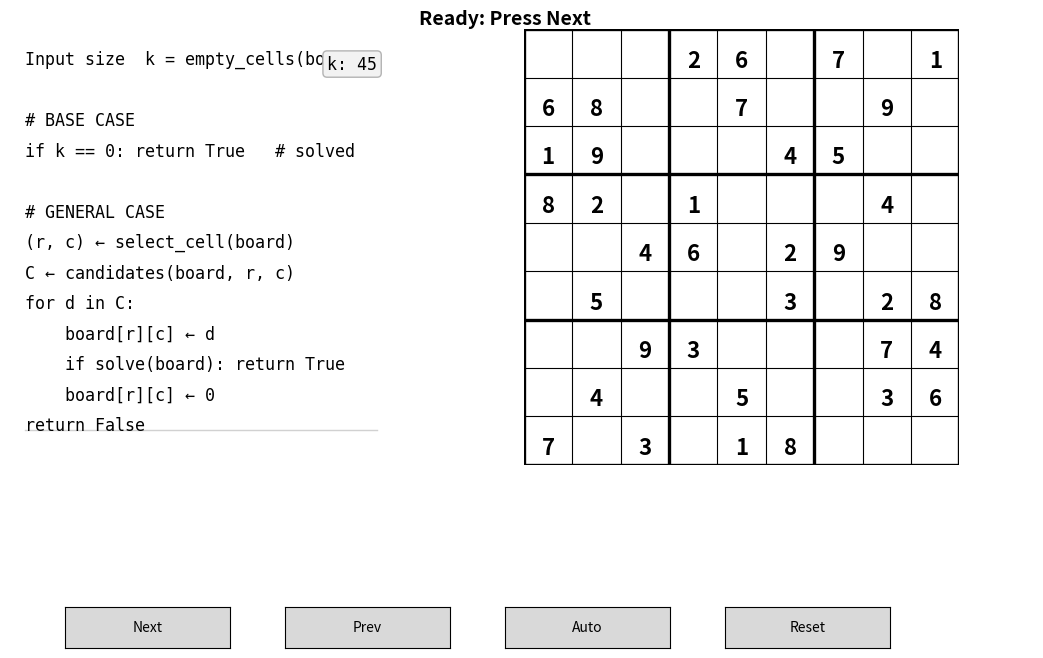

Generate this figure with matplotlib:
# sudoku_teach_left_right_v3.py
# Sudoku backtracking teaching visualizer
# - Left panel: pseudocode (no numbering), explicit "Input size", "BASE CASE", "GENERAL CASE"
# - Live input size k = # empty cells
# - Right panel: grid with selection + conflict highlights
# - Controls: Next / Prev / Auto / Reset
# - Improvements:
#     * Better left-panel layout (no overlap) + divider
#     * Fixed title ("Backtracking Recursive Function on Sudoku")
#     * Prev works without Reset using a precomputed event trace

import copy
import matplotlib.pyplot as plt
from matplotlib import gridspec
from matplotlib.patches import Rectangle
from matplotlib.widgets import Button

# =========================
# Sample puzzle (0 = empty)
# =========================
PUZZLE = [
    [0,0,0, 2,6,0, 7,0,1],
    [6,8,0, 0,7,0, 0,9,0],
    [1,9,0, 0,0,4, 5,0,0],

    [8,2,0, 1,0,0, 0,4,0],
    [0,0,4, 6,0,2, 9,0,0],
    [0,5,0, 0,0,3, 0,2,8],

    [0,0,9, 3,0,0, 0,7,4],
    [0,4,0, 0,5,0, 0,3,6],
    [7,0,3, 0,1,8, 0,0,0],
]

# =========================
# Helpers
# =========================
def count_empty(board):
    return sum(1 for r in range(9) for c in range(9) if board[r][c] == 0)

def select_cell_first_empty(board):
    for r in range(9):
        for c in range(9):
            if board[r][c] == 0:
                return (r, c)
    return None

def check_reason(board, r, c, d):
    """Return (ok, reason or None). reason={'rule':'row'|'col'|'box','conflicts':[(ri,cj),...]}"""
    # Row
    for j in range(9):
        if board[r][j] == d:
            return False, {'rule': 'row', 'conflicts': [(r, j)]}
    # Column
    for i in range(9):
        if board[i][c] == d:
            return False, {'rule': 'col', 'conflicts': [(i, c)]}
    # Box
    br, bc = (r // 3) * 3, (c // 3) * 3
    for i in range(br, br + 3):
        for j in range(bc, bc + 3):
            if board[i][j] == d:
                return False, {'rule': 'box', 'conflicts': [(i, j)]}
    return True, None

def candidates_for(board, r, c):
    return [d for d in range(1, 10) if check_reason(board, r, c, d)[0]]

# =========================
# Step generator (yields micro-steps with 'k')
# =========================
def solve_steps(board, select_cell=select_cell_first_empty):
    """
    Events include a live 'k' (input size = empty cells).
    Types: base_case, solved, select, candidates, try, place,
           recurse_enter, recurse_return, backtrack, dead_end
    """
    def _solve(depth=0):
        k = count_empty(board)  # <-- INPUT SIZE
        pos = select_cell(board)
        if pos is None:
            yield {'type': 'base_case', 'k': k, 'depth': depth}
            yield {'type': 'solved', 'k': k, 'depth': depth}
            return True

        r, c = pos
        yield {'type': 'select', 'cell': (r, c), 'k': k, 'depth': depth}
        cands = candidates_for(board, r, c)
        yield {'type': 'candidates', 'cell': (r, c), 'cands': cands, 'k': k, 'depth': depth}

        for d in range(1, 10):
            ok, reason = check_reason(board, r, c, d)
            yield {'type': 'try', 'cell': (r, c), 'digit': d, 'valid': ok, 'reason': reason, 'k': k, 'depth': depth}
            if not ok:
                continue

            board[r][c] = d
            yield {'type': 'place', 'cell': (r, c), 'digit': d, 'k': k - 1, 'depth': depth}

            yield {'type': 'recurse_enter', 'k': k - 1, 'depth': depth + 1}
            outcome = None
            for ev in _solve(depth + 1):
                yield ev
                if ev.get('type') == 'solved':
                    outcome = True
            yield {'type': 'recurse_return', 'ok': bool(outcome), 'k': count_empty(board), 'depth': depth}

            if outcome:
                return True

            board[r][c] = 0
            yield {'type': 'backtrack', 'cell': (r, c), 'k': count_empty(board), 'depth': depth}

        yield {'type': 'dead_end', 'cell': (r, c), 'cands': cands, 'k': k, 'depth': depth}
        return False

    yield from _solve()

def generate_event_trace(puzzle, select_cell=select_cell_first_empty):
    """Precompute the full event list so Prev->Next works without Reset."""
    temp = copy.deepcopy(puzzle)
    return list(solve_steps(temp, select_cell=select_cell))

# =========================
# Visualization
# =========================
class SudokuTeachViz:
    def __init__(self, puzzle):
        self.orig = copy.deepcopy(puzzle)
        self.board = copy.deepcopy(puzzle)

        # ----- Figure: Left (pseudocode) | Right (grid)
        self.fig = plt.figure(figsize=(11, 6.8))

        gs = gridspec.GridSpec(2, 2, height_ratios=[18, 4], width_ratios=[1.05, 1.6])
        self.ax_left  = self.fig.add_subplot(gs[0, 0])
        self.ax_grid  = self.fig.add_subplot(gs[0, 1])
        self.ax_btns  = self.fig.add_subplot(gs[1, :])
        self.ax_btns.axis('off')

        plt.subplots_adjust(left=0.05, right=0.98, top=0.95, bottom=0.12, wspace=0.12, hspace=0.12)

        # Status banner (dynamic)
        self.status_text = self.fig.text(0.50, 0.965, "Ready: Press Next",
                                         ha='center', va='center', fontsize=14, fontweight='bold')

        # ----- Left panel: pseudocode (tighter spacing) + divider + live k
        self.ax_left.axis('off')
        self.ax_left.set_xlim(0, 1)
        self.ax_left.set_ylim(0, 1)

        self.pc_lines = [
            "Input size  k = empty_cells(board)",            # 0
            "",                                              # 1 spacer
            "# BASE CASE",                                   # 2
            "if k == 0: return True   # solved",             # 3
            "",                                              # 4 spacer
            "# GENERAL CASE",                                # 5
            "(r, c) ← select_cell(board)",                   # 6
            "C ← candidates(board, r, c)",                   # 7
            "for d in C:",                                   # 8
            "    board[r][c] ← d",                           # 9
            "    if solve(board): return True",              # 10
            "    board[r][c] ← 0",                           # 11
            "return False",                                  # 12
        ]
        self.pc_texts = []
        self.pc_y0 = 0.93         # tightened spacing
        self.pc_dy = 0.070
        for i, line in enumerate(self.pc_lines):
            y = self.pc_y0 - i * self.pc_dy
            t = self.ax_left.text(0.04, y, line, fontsize=12, family='monospace', ha='left', va='center')
            self.pc_texts.append(t)

        # highlight rectangle behind active line
        self.pc_hl = Rectangle((0.02, 0.90), 0.96, self.pc_dy*0.9, facecolor='yellow', alpha=0.18, zorder=0)
        self.ax_left.add_patch(self.pc_hl)
        self.pc_hl.set_visible(False)

        # Live input size k display
        self.k_text = self.ax_left.text(0.96, 0.92, "k: —",
                                        fontsize=12, ha='right', va='center', family='monospace',
                                        bbox=dict(boxstyle="round,pad=0.25", fc=(0.95,0.95,0.95), ec="0.7"))

        # Divider to prevent overlap
        self.ax_left.plot([0.04, 0.96], [0.08, 0.08], color='0.82', lw=1, clip_on=False)

        # Brief explanatory line (moved lower)
        self.left_info = self.ax_left.text(0.04, 0.02, "", fontsize=10, ha='left', va='bottom', wrap=True)

        # ----- Grid area
        self.ax_grid.set_xlim(0, 9)
        self.ax_grid.set_ylim(0, 9)
        self.ax_grid.set_aspect('equal')
        self.ax_grid.invert_yaxis()
        self.ax_grid.axis('off')

        # draw lines
        for i in range(10):
            lw = 2.4 if i % 3 == 0 else 0.8
            self.ax_grid.plot([0, 9], [i, i], linewidth=lw, color='black')
            self.ax_grid.plot([i, i], [0, 9], linewidth=lw, color='black')

        # current cell highlight
        self.cell_hl = Rectangle((0, 0), 1, 1, fill=True, alpha=0.15, color='tab:blue')
        self.ax_grid.add_patch(self.cell_hl)
        self.cell_hl.set_visible(False)

        # conflict patches
        self.conflict_patches = []

        # numbers
        self.number_texts = [[None] * 9 for _ in range(9)]
        self.draw_numbers()

        # ----- Buttons
        self.btn_next = Button(self.fig.add_axes([0.10, 0.04, 0.15, 0.06]), 'Next')
        self.btn_prev = Button(self.fig.add_axes([0.30, 0.04, 0.15, 0.06]), 'Prev')
        self.btn_auto = Button(self.fig.add_axes([0.50, 0.04, 0.15, 0.06]), 'Auto')
        self.btn_reset= Button(self.fig.add_axes([0.70, 0.04, 0.15, 0.06]), 'Reset')

        self.btn_next.on_clicked(self.on_next)
        self.btn_prev.on_clicked(self.on_prev)
        self.btn_auto.on_clicked(self.on_auto)
        self.btn_reset.on_clicked(self.on_reset)

        # ----- Event trace + history (no generator)
        self.events = []      # full list of events for this run
        self.history = []     # snapshots of applied events
        self.index = -1       # pointer into history/events
        self.autoplay = False
        self.timer = self.fig.canvas.new_timer(interval=180)
        self.timer.add_callback(self.auto_tick)

        self.new_run()

    # ========= Drawing helpers =========
    def draw_numbers(self):
        for r in range(9):
            for c in range(9):
                t = self.number_texts[r][c]
                if t: t.remove()
                self.number_texts[r][c] = None
        for r in range(9):
            for c in range(9):
                v = self.board[r][c]
                if v != 0:
                    is_given = (self.orig[r][c] != 0)
                    self.number_texts[r][c] = self.ax_grid.text(
                        c + 0.5, r + 0.65, str(v),
                        ha='center', va='center',
                        fontsize=16, fontweight='bold' if is_given else 'normal'
                    )
        self.fig.canvas.draw_idle()

    def set_status(self, headline, info=""):
        self.status_text.set_text(headline)
        self.left_info.set_text(info)

    def set_cell_highlight(self, cell):
        if cell is None:
            self.cell_hl.set_visible(False)
        else:
            r, c = cell
            self.cell_hl.set_xy((c, r))
            self.cell_hl.set_visible(True)

    def clear_conflicts(self):
        for p in self.conflict_patches:
            p.remove()
        self.conflict_patches = []
        self.fig.canvas.draw_idle()

    def show_conflicts(self, cells):
        self.clear_conflicts()
        for (r, c) in cells or []:
            rect = Rectangle((c, r), 1, 1, fill=True, alpha=0.14, color='red')
            self.ax_grid.add_patch(rect)
            self.conflict_patches.append(rect)
        self.fig.canvas.draw_idle()

    def highlight_pc(self, idx):
        """Highlight pseudocode line by index (0-based)."""
        for t in self.pc_texts:
            t.set_color('black')
            t.set_fontweight('normal')
        if idx is None:
            self.pc_hl.set_visible(False)
        else:
            self.pc_texts[idx].set_color('tab:blue')
            self.pc_texts[idx].set_fontweight('bold')
            y = self.pc_y0 - idx * self.pc_dy - self.pc_dy*0.45
            self.pc_hl.set_y(y)
            self.pc_hl.set_visible(True)
        self.fig.canvas.draw_idle()

    def set_k(self, k):
        self.k_text.set_text(f"k: {k}")

    # ========= State resets =========
    def reset_visual_state_only(self):
        """Reset visuals and board to the start, but keep current self.events."""
        self.board = copy.deepcopy(self.orig)
        self.draw_numbers()
        self.set_cell_highlight(None)
        self.clear_conflicts()
        self.set_status("Ready: Press Next", "")
        self.highlight_pc(None)
        self.set_k(count_empty(self.board))
        self.history = []
        self.index = -1

    def new_run(self):
        """Full reset: recompute event trace and reset visuals."""
        self.events = generate_event_trace(self.orig)
        self.reset_visual_state_only()

    # ========= Mapping event -> UI updates =========
    def describe_event(self, event, replay_info=None):
        et = event['type']
        k  = event.get('k', count_empty(self.board))
        self.set_k(k)

        pc_idx = None

        if et == 'base_case':
            self.set_status("BASE CASE reached", "k == 0 → no empty cells remain.")
            pc_idx = 3

        elif et == 'solved':
            self.set_status("Solved! 🎉", "All cells filled consistently.")
            pc_idx = 3

        elif et == 'select':
            r, c = event['cell']
            self.set_status(f"Select next empty cell → r{r+1}, c{c+1}",
                            "We found a position to fill (problem shrinks by one cell).")
            pc_idx = 6

        elif et == 'candidates':
            r, c = event['cell']; cands = event['cands']
            self.set_status(f"Candidates for r{r+1}, c{c+1}: {cands}",
                            "Digits allowed by row, column, and 3×3 box rules.")
            pc_idx = 7

        elif et == 'try':
            r, c = event['cell']; d = event['digit']
            if event['valid']:
                self.set_status(f"Try {d} at r{r+1}, c{c+1} ✓ valid",
                                "No conflicts found → we may place and recurse.")
            else:
                reason = event['reason']; rule = reason['rule']; cells = reason['conflicts']
                where = ", ".join([f"(r{ri+1},c{cj+1})" for (ri, cj) in cells])
                self.set_status(f"Try {d} at r{r+1}, c{c+1} ✗ invalid",
                                f"Violates {rule}: same digit already at {where}.")
            pc_idx = 8

        elif et == 'place':
            r, c = event['cell']; d = event['digit']
            self.set_status(f"Place {d} at r{r+1}, c{c+1}",
                            "Commit choice; solve the smaller subproblem.")
            pc_idx = 9

        elif et == 'recurse_enter':
            self.set_status("Recurse", "Call solve(board) on the remaining empty cells.")
            pc_idx = 10

        elif et == 'recurse_return':
            ok = event['ok']
            self.set_status("Return from recursion",
                            "Success bubbles up." if ok else "Branch failed → try next candidate.")
            pc_idx = 10 if event['ok'] else 11

        elif et == 'backtrack':
            r, c = event['cell']
            self.set_status(f"Backtrack: clear r{r+1}, c{c+1}",
                            "Undo the last placement; explore other options.")
            pc_idx = 11

        elif et == 'dead_end':
            r, c = event['cell']; cands = event['cands']
            self.set_status(f"Dead end at r{r+1}, c{c+1}",
                            f"No candidate leads to a solution here (legal set was {cands}).")
            pc_idx = 12

        if replay_info is not None:
            self.left_info.set_text(replay_info)
        self.highlight_pc(pc_idx)
        return pc_idx, self.left_info.get_text(), k

    def apply_event(self, event):
        et = event['type']
        conflicts_to_show = []

        if et in ('base_case', 'solved'):
            self.set_cell_highlight(None)
            self.clear_conflicts()

        elif et == 'select':
            self.set_cell_highlight(event['cell'])
            self.clear_conflicts()

        elif et == 'candidates':
            pass

        elif et == 'try':
            self.clear_conflicts()
            if not event['valid'] and event.get('reason'):
                conflicts_to_show = event['reason'].get('conflicts', [])
                self.show_conflicts(conflicts_to_show)

        elif et == 'place':
            r, c = event['cell']; d = event['digit']
            self.board[r][c] = d
            self.draw_numbers()
            self.clear_conflicts()

        elif et == 'recurse_enter':
            pass

        elif et == 'recurse_return':
            pass

        elif et == 'dead_end':
            self.clear_conflicts()

        elif et == 'backtrack':
            r, c = event['cell']
            self.board[r][c] = 0
            self.draw_numbers()
            self.clear_conflicts()

        pc_idx, info_text, k_val = self.describe_event(event)
        return conflicts_to_show, pc_idx, info_text, k_val

    # ========= Buttons =========
    def on_next(self, _):
        nxt = self.index + 1
        if nxt >= len(self.events):
            self.set_status("Finished. Press Reset to run again.", self.left_info.get_text())
            self.autoplay = False
            self.timer.stop()
            return

        event = self.events[nxt]
        conflicts, pc_idx, info_text, k_val = self.apply_event(event)

        # capture highlight cell after apply
        hi_cell = None
        if self.cell_hl.get_visible():
            x, y = self.cell_hl.get_xy()
            hi_cell = (int(y), int(x))

        # trim redo-branch if we had moved back and then go forward anew
        self.history = self.history[:self.index+1]
        self.history.append((copy.deepcopy(self.board),
                             copy.deepcopy(event),
                             hi_cell,
                             copy.deepcopy(conflicts),
                             pc_idx,
                             info_text,
                             k_val))
        self.index = nxt

    def on_prev(self, _):
        if self.index < 0:
            # already at the beginning; just ensure visuals are reset
            self.reset_visual_state_only()
            return
        # move one step back; restore previous snapshot, or initial state if none
        self.index -= 1
        if self.index >= 0:
            snap = self.history[self.index]
            (board, event, hi_cell, conflicts, pc_idx, info_text, k_val) = snap
            self.board = copy.deepcopy(board)
            self.draw_numbers()
            self.set_cell_highlight(hi_cell)
            self.clear_conflicts()
            self.show_conflicts(conflicts)
            self.highlight_pc(pc_idx)
            self.k_text.set_text(f"k: {k_val}")
            # Re-describe the event for status/left_info
            self.describe_event(event, replay_info=info_text)
        else:
            self.reset_visual_state_only()

    def on_auto(self, _):
        self.autoplay = not self.autoplay
        self.btn_auto.label.set_text('Stop' if self.autoplay else 'Auto')
        if self.autoplay:
            self.timer.start()
        else:
            self.timer.stop()

    def auto_tick(self):
        if self.autoplay:
            self.on_next(None)

    def on_reset(self, _):
        self.autoplay = False
        self.btn_auto.label.set_text('Auto')
        self.timer.stop()
        # Fresh trace + visual reset
        self.new_run()

# =========================
# Run
# =========================
if __name__ == "__main__":
    viz = SudokuTeachViz(PUZZLE)
    plt.show()
